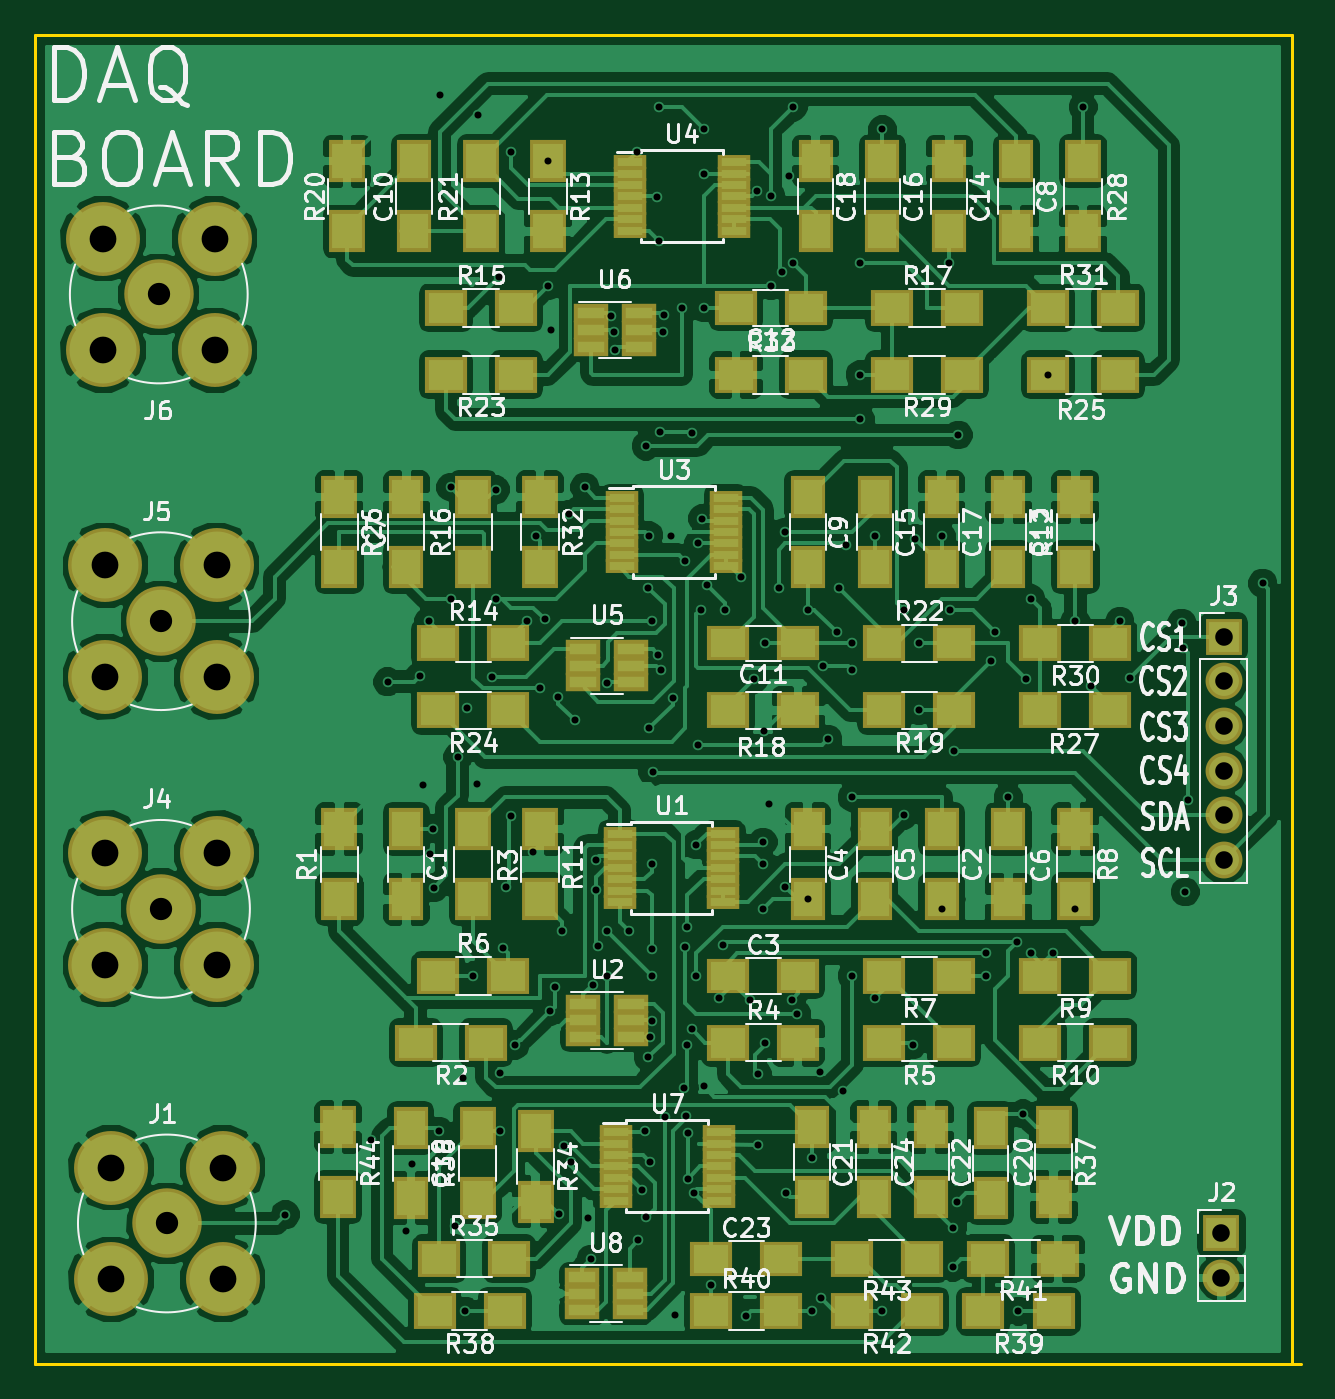
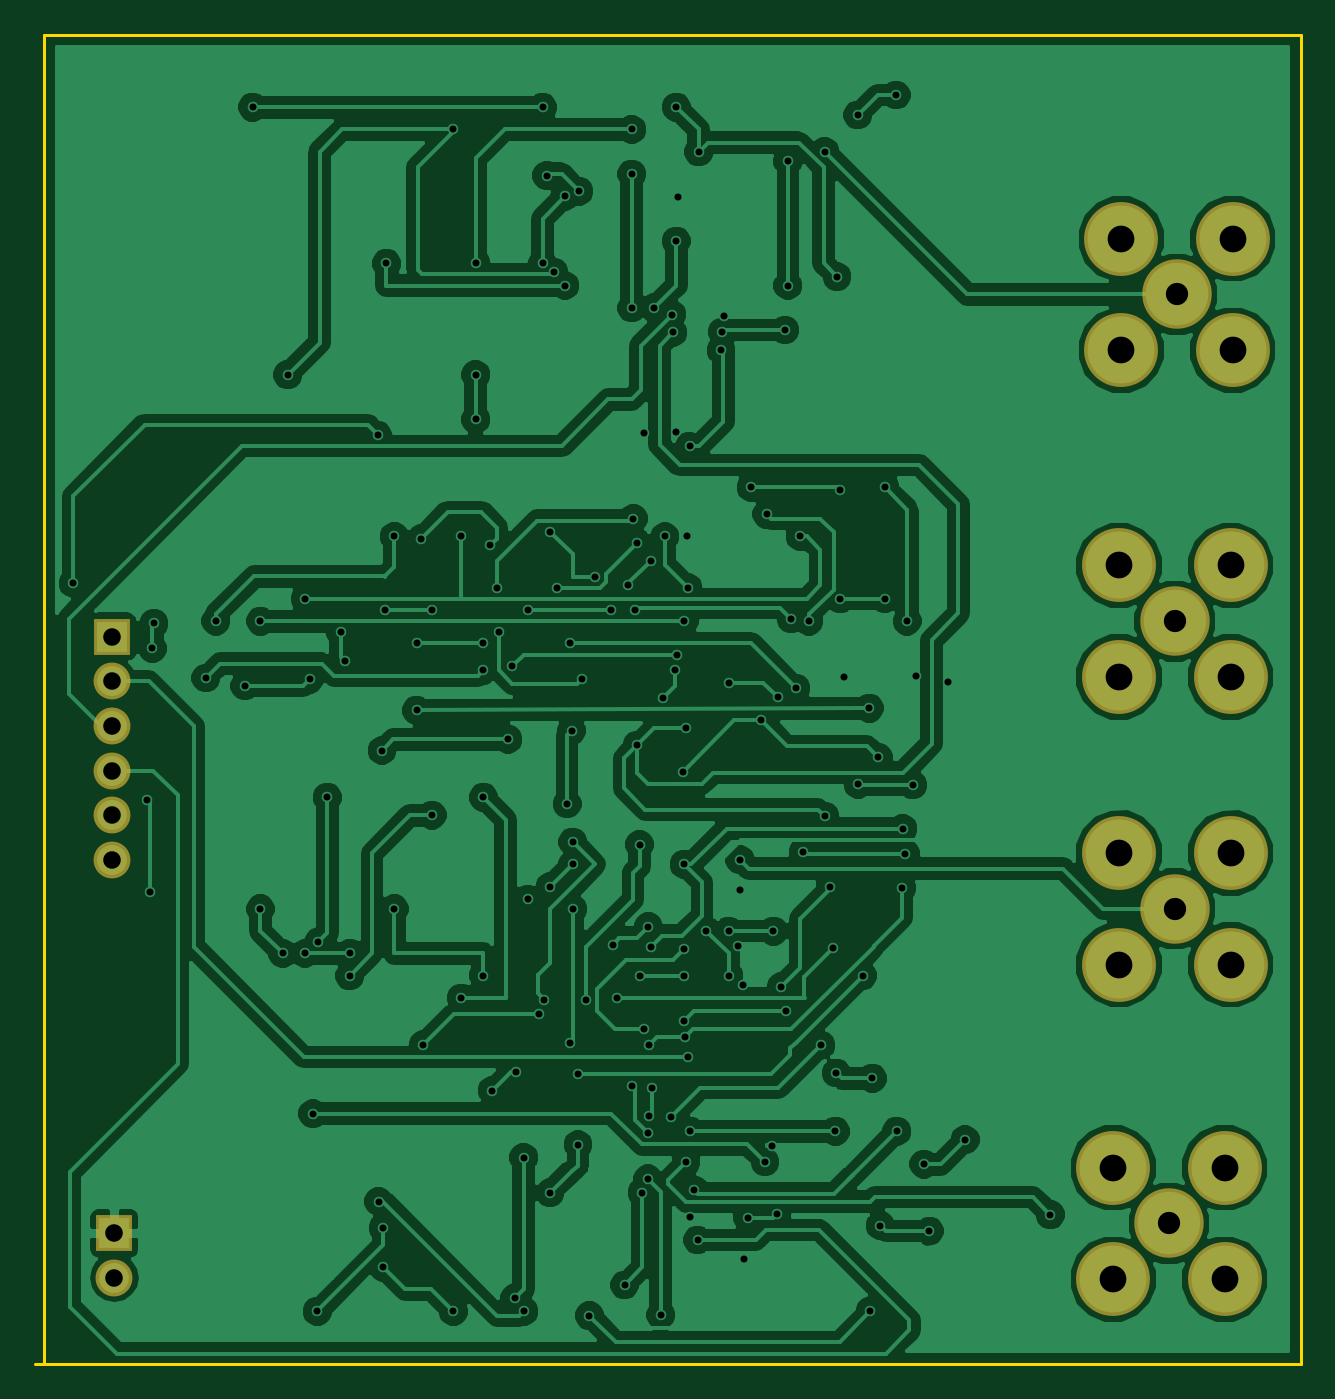
Circuit board: 8 layer files. Board 72.1 x 75.7 mm.
- bottom_copper: analog_part-B.Cu.gbr (126227 bytes)
- bottom_mask: analog_part-B.Mask.gbr (1128 bytes)
- bottom_silk: analog_part-B.SilkS.gbr (265 bytes)
- outline: analog_part-Edge.Cuts.gbr (539 bytes)
- top_copper: analog_part-F.Cu.gbr (214717 bytes)
- top_mask: analog_part-F.Mask.gbr (6852 bytes)
- top_silk: analog_part-F.SilkS.gbr (89725 bytes)
- drill: analog_part.xln (3975 bytes)

=== bottom_copper: analog_part-B.Cu.gbr (126227 bytes, source omitted) ===
=== bottom_mask: analog_part-B.Mask.gbr ===
G04 #@! TF.FileFunction,Soldermask,Bot*
%FSLAX46Y46*%
G04 Gerber Fmt 4.6, Leading zero omitted, Abs format (unit mm)*
G04 Created by KiCad (PCBNEW 4.0.7) date 12/27/18 16:20:44*
%MOMM*%
%LPD*%
G01*
G04 APERTURE LIST*
%ADD10C,0.100000*%
%ADD11C,4.210000*%
%ADD12C,3.956000*%
%ADD13R,2.100000X2.100000*%
%ADD14O,2.100000X2.100000*%
G04 APERTURE END LIST*
D10*
D11*
X57230000Y-130567000D03*
D12*
X60405000Y-133742000D03*
D11*
X63580000Y-130567000D03*
X57230000Y-136917000D03*
X63580000Y-136917000D03*
X56896000Y-112649000D03*
D12*
X60071000Y-115824000D03*
D11*
X63246000Y-112649000D03*
X56896000Y-118999000D03*
X63246000Y-118999000D03*
X56896000Y-96266000D03*
D12*
X60071000Y-99441000D03*
D11*
X63246000Y-96266000D03*
X56896000Y-102616000D03*
X63246000Y-102616000D03*
X56769000Y-77660500D03*
D12*
X59944000Y-80835500D03*
D11*
X63119000Y-77660500D03*
X56769000Y-84010500D03*
X63119000Y-84010500D03*
D13*
X120586500Y-100330000D03*
D14*
X120586500Y-102870000D03*
X120586500Y-105410000D03*
X120586500Y-107950000D03*
X120586500Y-110490000D03*
X120586500Y-113030000D03*
D13*
X120459500Y-134302500D03*
D14*
X120459500Y-136842500D03*
M02*

=== bottom_silk: analog_part-B.SilkS.gbr ===
G04 #@! TF.FileFunction,Legend,Bot*
%FSLAX46Y46*%
G04 Gerber Fmt 4.6, Leading zero omitted, Abs format (unit mm)*
G04 Created by KiCad (PCBNEW 4.0.7) date 12/27/18 16:20:44*
%MOMM*%
%LPD*%
G01*
G04 APERTURE LIST*
%ADD10C,0.100000*%
G04 APERTURE END LIST*
D10*
M02*

=== outline: analog_part-Edge.Cuts.gbr ===
G04 #@! TF.FileFunction,Profile,NP*
%FSLAX46Y46*%
G04 Gerber Fmt 4.6, Leading zero omitted, Abs format (unit mm)*
G04 Created by KiCad (PCBNEW 4.0.7) date 12/27/18 16:20:45*
%MOMM*%
%LPD*%
G01*
G04 APERTURE LIST*
%ADD10C,0.100000*%
%ADD11C,0.150000*%
G04 APERTURE END LIST*
D10*
D11*
X52895500Y-141605000D02*
X52895500Y-141732000D01*
X52895500Y-141732000D02*
X124968000Y-141732000D01*
X52895500Y-66040000D02*
X52895500Y-141668500D01*
X124460000Y-66040000D02*
X52895500Y-66040000D01*
X124460000Y-141668500D02*
X124460000Y-66040000D01*
M02*

=== top_copper: analog_part-F.Cu.gbr (214717 bytes, source omitted) ===
=== top_mask: analog_part-F.Mask.gbr ===
G04 #@! TF.FileFunction,Soldermask,Top*
%FSLAX46Y46*%
G04 Gerber Fmt 4.6, Leading zero omitted, Abs format (unit mm)*
G04 Created by KiCad (PCBNEW 4.0.7) date 12/27/18 16:20:44*
%MOMM*%
%LPD*%
G01*
G04 APERTURE LIST*
%ADD10C,0.100000*%
%ADD11R,2.000000X2.400000*%
%ADD12R,2.400000X2.000000*%
%ADD13C,4.210000*%
%ADD14C,3.956000*%
%ADD15R,2.100000X2.400000*%
%ADD16R,2.400000X2.100000*%
%ADD17R,1.850000X0.850000*%
%ADD18R,1.960000X1.050000*%
%ADD19R,2.100000X2.100000*%
%ADD20O,2.100000X2.100000*%
G04 APERTURE END LIST*
D10*
D11*
X74041000Y-111284000D03*
X74041000Y-115284000D03*
X104521000Y-111284000D03*
X104521000Y-115284000D03*
D12*
X92361000Y-119634000D03*
X96361000Y-119634000D03*
D11*
X96901000Y-111284000D03*
X96901000Y-115284000D03*
X100711000Y-111284000D03*
X100711000Y-115284000D03*
X108331000Y-115284000D03*
X108331000Y-111284000D03*
X74041000Y-96361000D03*
X74041000Y-92361000D03*
X108775500Y-73247500D03*
X108775500Y-77247500D03*
X96901000Y-92361000D03*
X96901000Y-96361000D03*
X74485500Y-77247500D03*
X74485500Y-73247500D03*
D12*
X96361000Y-100711000D03*
X92361000Y-100711000D03*
X96805500Y-81597500D03*
X92805500Y-81597500D03*
D11*
X108331000Y-92361000D03*
X108331000Y-96361000D03*
X104965500Y-73247500D03*
X104965500Y-77247500D03*
X100711000Y-92361000D03*
X100711000Y-96361000D03*
X101155500Y-73247500D03*
X101155500Y-77247500D03*
X104521000Y-92361000D03*
X104521000Y-96361000D03*
X97345500Y-73247500D03*
X97345500Y-77247500D03*
X74295000Y-128302000D03*
X74295000Y-132302000D03*
X107315000Y-132302000D03*
X107315000Y-128302000D03*
X97155000Y-128242000D03*
X97155000Y-132242000D03*
X103905000Y-128242000D03*
X103905000Y-132242000D03*
D12*
X91405000Y-135742000D03*
X95405000Y-135742000D03*
D11*
X100655000Y-128242000D03*
X100655000Y-132242000D03*
D13*
X57230000Y-130567000D03*
D14*
X60405000Y-133742000D03*
D13*
X63580000Y-130567000D03*
X57230000Y-136917000D03*
X63580000Y-136917000D03*
X56896000Y-112649000D03*
D14*
X60071000Y-115824000D03*
D13*
X63246000Y-112649000D03*
X56896000Y-118999000D03*
X63246000Y-118999000D03*
X56896000Y-96266000D03*
D14*
X60071000Y-99441000D03*
D13*
X63246000Y-96266000D03*
X56896000Y-102616000D03*
X63246000Y-102616000D03*
X56769000Y-77660500D03*
D14*
X59944000Y-80835500D03*
D13*
X63119000Y-77660500D03*
X56769000Y-84010500D03*
X63119000Y-84010500D03*
D15*
X70231000Y-115284000D03*
X70231000Y-111284000D03*
D16*
X78581000Y-123444000D03*
X74581000Y-123444000D03*
D15*
X77851000Y-115284000D03*
X77851000Y-111284000D03*
D16*
X92361000Y-123444000D03*
X96361000Y-123444000D03*
X105251000Y-123444000D03*
X101251000Y-123444000D03*
X75851000Y-119634000D03*
X79851000Y-119634000D03*
X105251000Y-119634000D03*
X101251000Y-119634000D03*
D15*
X112141000Y-111284000D03*
X112141000Y-115284000D03*
D16*
X114141000Y-119634000D03*
X110141000Y-119634000D03*
X114141000Y-123444000D03*
X110141000Y-123444000D03*
D15*
X81661000Y-111284000D03*
X81661000Y-115284000D03*
X112141000Y-96361000D03*
X112141000Y-92361000D03*
X82105500Y-73247500D03*
X82105500Y-77247500D03*
D16*
X75851000Y-100711000D03*
X79851000Y-100711000D03*
X76295500Y-81597500D03*
X80295500Y-81597500D03*
D15*
X77851000Y-96361000D03*
X77851000Y-92361000D03*
D16*
X101695500Y-81597500D03*
X105695500Y-81597500D03*
X92361000Y-104521000D03*
X96361000Y-104521000D03*
X105251000Y-104521000D03*
X101251000Y-104521000D03*
D15*
X70675500Y-77247500D03*
X70675500Y-73247500D03*
X78295500Y-77247500D03*
X78295500Y-73247500D03*
D16*
X101251000Y-100711000D03*
X105251000Y-100711000D03*
X80295500Y-85407500D03*
X76295500Y-85407500D03*
X79851000Y-104521000D03*
X75851000Y-104521000D03*
X110585500Y-85407500D03*
X114585500Y-85407500D03*
D15*
X70231000Y-92361000D03*
X70231000Y-96361000D03*
D16*
X110141000Y-104521000D03*
X114141000Y-104521000D03*
D15*
X112585500Y-77247500D03*
X112585500Y-73247500D03*
D16*
X105695500Y-85407500D03*
X101695500Y-85407500D03*
X114141000Y-100711000D03*
X110141000Y-100711000D03*
X114585500Y-81597500D03*
X110585500Y-81597500D03*
D15*
X81661000Y-92361000D03*
X81661000Y-96361000D03*
D16*
X92805500Y-85407500D03*
X96805500Y-85407500D03*
D15*
X81405000Y-128492000D03*
X81405000Y-132492000D03*
D16*
X75905000Y-135742000D03*
X79905000Y-135742000D03*
D15*
X78105000Y-132302000D03*
X78105000Y-128302000D03*
X110905000Y-128242000D03*
X110905000Y-132242000D03*
D16*
X79655000Y-138742000D03*
X75655000Y-138742000D03*
X110905000Y-138742000D03*
X106905000Y-138742000D03*
X91405000Y-138742000D03*
X95405000Y-138742000D03*
X111155000Y-135742000D03*
X107155000Y-135742000D03*
X103405000Y-138742000D03*
X99405000Y-138742000D03*
X103405000Y-135742000D03*
X99405000Y-135742000D03*
D15*
X70155000Y-128242000D03*
X70155000Y-132242000D03*
D17*
X86201000Y-111534000D03*
X86201000Y-112184000D03*
X86201000Y-112834000D03*
X86201000Y-113484000D03*
X86201000Y-114134000D03*
X86201000Y-114784000D03*
X86201000Y-115434000D03*
X92101000Y-115434000D03*
X92101000Y-114784000D03*
X92101000Y-114134000D03*
X92101000Y-113484000D03*
X92101000Y-112834000D03*
X92101000Y-112184000D03*
X92101000Y-111534000D03*
D18*
X84121000Y-121224000D03*
X84121000Y-122174000D03*
X84121000Y-123124000D03*
X86821000Y-123124000D03*
X86821000Y-121224000D03*
X86821000Y-122174000D03*
D17*
X86331000Y-92411000D03*
X86331000Y-93061000D03*
X86331000Y-93711000D03*
X86331000Y-94361000D03*
X86331000Y-95011000D03*
X86331000Y-95661000D03*
X86331000Y-96311000D03*
X92231000Y-96311000D03*
X92231000Y-95661000D03*
X92231000Y-95011000D03*
X92231000Y-94361000D03*
X92231000Y-93711000D03*
X92231000Y-93061000D03*
X92231000Y-92411000D03*
X86775500Y-73297500D03*
X86775500Y-73947500D03*
X86775500Y-74597500D03*
X86775500Y-75247500D03*
X86775500Y-75897500D03*
X86775500Y-76547500D03*
X86775500Y-77197500D03*
X92675500Y-77197500D03*
X92675500Y-76547500D03*
X92675500Y-75897500D03*
X92675500Y-75247500D03*
X92675500Y-74597500D03*
X92675500Y-73947500D03*
X92675500Y-73297500D03*
D18*
X84121000Y-101031000D03*
X84121000Y-101981000D03*
X84121000Y-102931000D03*
X86821000Y-102931000D03*
X86821000Y-101031000D03*
X86821000Y-101981000D03*
X84565500Y-81917500D03*
X84565500Y-82867500D03*
X84565500Y-83817500D03*
X87265500Y-83817500D03*
X87265500Y-81917500D03*
X87265500Y-82867500D03*
D17*
X85955000Y-128542000D03*
X85955000Y-129192000D03*
X85955000Y-129842000D03*
X85955000Y-130492000D03*
X85955000Y-131142000D03*
X85955000Y-131792000D03*
X85955000Y-132442000D03*
X91855000Y-132442000D03*
X91855000Y-131792000D03*
X91855000Y-131142000D03*
X91855000Y-130492000D03*
X91855000Y-129842000D03*
X91855000Y-129192000D03*
X91855000Y-128542000D03*
D18*
X84055000Y-136792000D03*
X84055000Y-137742000D03*
X84055000Y-138692000D03*
X86755000Y-138692000D03*
X86755000Y-136792000D03*
X86755000Y-137742000D03*
D19*
X120586500Y-100330000D03*
D20*
X120586500Y-102870000D03*
X120586500Y-105410000D03*
X120586500Y-107950000D03*
X120586500Y-110490000D03*
X120586500Y-113030000D03*
D19*
X120459500Y-134302500D03*
D20*
X120459500Y-136842500D03*
M02*

=== top_silk: analog_part-F.SilkS.gbr (89725 bytes, source omitted) ===
=== drill: analog_part.xln ===
M48
;DRILL file {KiCad 4.0.7} date 12/27/18 16:21:05
;FORMAT={3:3/ absolute / metric / suppress trailing zeros}
FMAT,2
METRIC,LZ
T1C0.400
T2C1.000
T3C1.270
T4C1.524
%
G90
G05
M71
T1
X067155Y-133242
X072009Y-128968
X072974Y-102895
X074041Y-134176
X074359Y-130366
X074803Y-102591
X075001Y-108773
X075311Y-099441
X075413Y-112674
X075565Y-111252
X075629Y-114618
X075905Y-128492
X075936Y-069474
X076581Y-091821
X076581Y-098171
X076835Y-133858
X076962Y-107188
X077292Y-125476
X077405Y-138742
X07747Y-104396
X077851Y-119634
X07809Y-108732
X07813Y-070612
X078918Y-102616
X079121Y-091948
X079121Y-098171
X079312Y-079819
X07935Y-125171
X079405Y-128492
X079527Y-118034
X079693Y-114554
X08001Y-072707
X08001Y-110554
X080239Y-123596
X080899Y-099441
X081229Y-112598
X081407Y-094615
X081661Y-103251
X081915Y-099314
X082106Y-073248
X082106Y-080328
X082233Y-121666
X082271Y-082855
X082487Y-120269
X082677Y-103759
X082741Y-133223
X082931Y-117094
X082995Y-12935
X083312Y-093345
X083405Y-130242
X083629Y-105093
X084201Y-091821
X084392Y-133414
X084582Y-135763
X084646Y-120142
X084836Y-11303
X084836Y-114757
X084938Y-117958
X085471Y-102934
X085471Y-117094
X085471Y-119634
X085725Y-082042
X085852Y-082982
X085916Y-084011
X086741Y-117094
X087186Y-072707
X087249Y-134684
X08744Y-131826
X087655Y-128492
X087681Y-133401
X087693Y-089472
X087808Y-097536
X087821Y-124269
X087859Y-094564
X087884Y-105537
X087905Y-130242
X087948Y-123126
X088011Y-099441
X088011Y-113284
X088011Y-11811
X088011Y-119634
X088011Y-122238
X088075Y-108014
X088341Y-075286
X088392Y-101346
X088456Y-070168
X088456Y-077788
X088494Y-088671
X088519Y-102235
X088646Y-082995
X088709Y-081979
X088748Y-12766
X089103Y-094615
X089218Y-103823
X089344Y-138963
X089726Y-081597
X089865Y-126009
X089916Y-096012
X089916Y-117983
X089992Y-127635
X090018Y-123571
X090043Y-11684
X090081Y-131204
X090099Y-12858
X090297Y-122682
X090322Y-088748
X090405Y-131992
X090551Y-112166
X090551Y-119634
X090678Y-094996
X090678Y-10649
X090805Y-098806
X090907Y-093599
X090983Y-125928
X090996Y-071438
X090996Y-073977
X090996Y-081597
X091186Y-097409
X091405Y-137242
X091821Y-120904
X092075Y-117856
X092202Y-098806
X093091Y-096901
X093405Y-138992
X093599Y-121031
X093853Y-102743
X094005Y-074955
X094043Y-125222
X094054Y-129258
X094361Y-112014
X094361Y-113284
X094361Y-115824
X094424Y-105682
X094488Y-100711
X094488Y-123444
X094676Y-109842
X094806Y-075248
X094806Y-080328
X09525Y-097536
X095441Y-079566
X095631Y-094361
X095631Y-114554
X095655Y-131992
X095834Y-074066
X095982Y-120998
X096076Y-070168
X096076Y-079057
X096266Y-121793
X096901Y-098806
X096901Y-115284
X097155Y-129992
X097155Y-138742
X097599Y-125095
X097655Y-137992
X09779Y-101981
X098044Y-106172
X098552Y-100076
X098679Y-097536
X098933Y-126174
X09906Y-095123
X099441Y-100711
X099441Y-102235
X099441Y-109474
X099441Y-119634
X099886Y-079057
X099886Y-085408
X099886Y-087948
X100711Y-094615
X100711Y-120904
X101155Y-138742
X101156Y-071438
X102362Y-098806
X102362Y-11049
X10287Y-123571
X102997Y-094742
X103251Y-100711
X103251Y-104521
X104521Y-094615
X104521Y-115824
X104966Y-079057
X105029Y-098806
X105155Y-133992
X105155Y-136242
X105219Y-106807
X105405Y-132492
X105474Y-088837
X107061Y-118364
X107061Y-119634
X107315Y-101727
X107569Y-100076
X108331Y-109474
X108839Y-117729
X108905Y-138742
X109155Y-127492
X109347Y-102743
X109601Y-098171
X109601Y-118364
X110586Y-085408
X110871Y-118364
X112141Y-099441
X112141Y-115824
X112586Y-070168
X11303Y-103124
X114681Y-099441
X115253Y-102679
X118201Y-099563
X118293Y-100995
X11841Y-114861
X118577Y-109637
X122809Y-097282
T2
X120459Y-134302
X120459Y-136843
X120587Y-10033
X120587Y-10287
X120587Y-10541
X120587Y-10795
X120587Y-11049
X120587Y-11303
T3
X059944Y-080836
X060071Y-099441
X060071Y-115824
X060405Y-133742
T4
X056769Y-077661
X056769Y-084011
X056896Y-096266
X056896Y-102616
X056896Y-112649
X056896Y-118999
X05723Y-130567
X05723Y-136917
X063119Y-077661
X063119Y-084011
X063246Y-096266
X063246Y-102616
X063246Y-112649
X063246Y-118999
X06358Y-130567
X06358Y-136917
T0
M30

